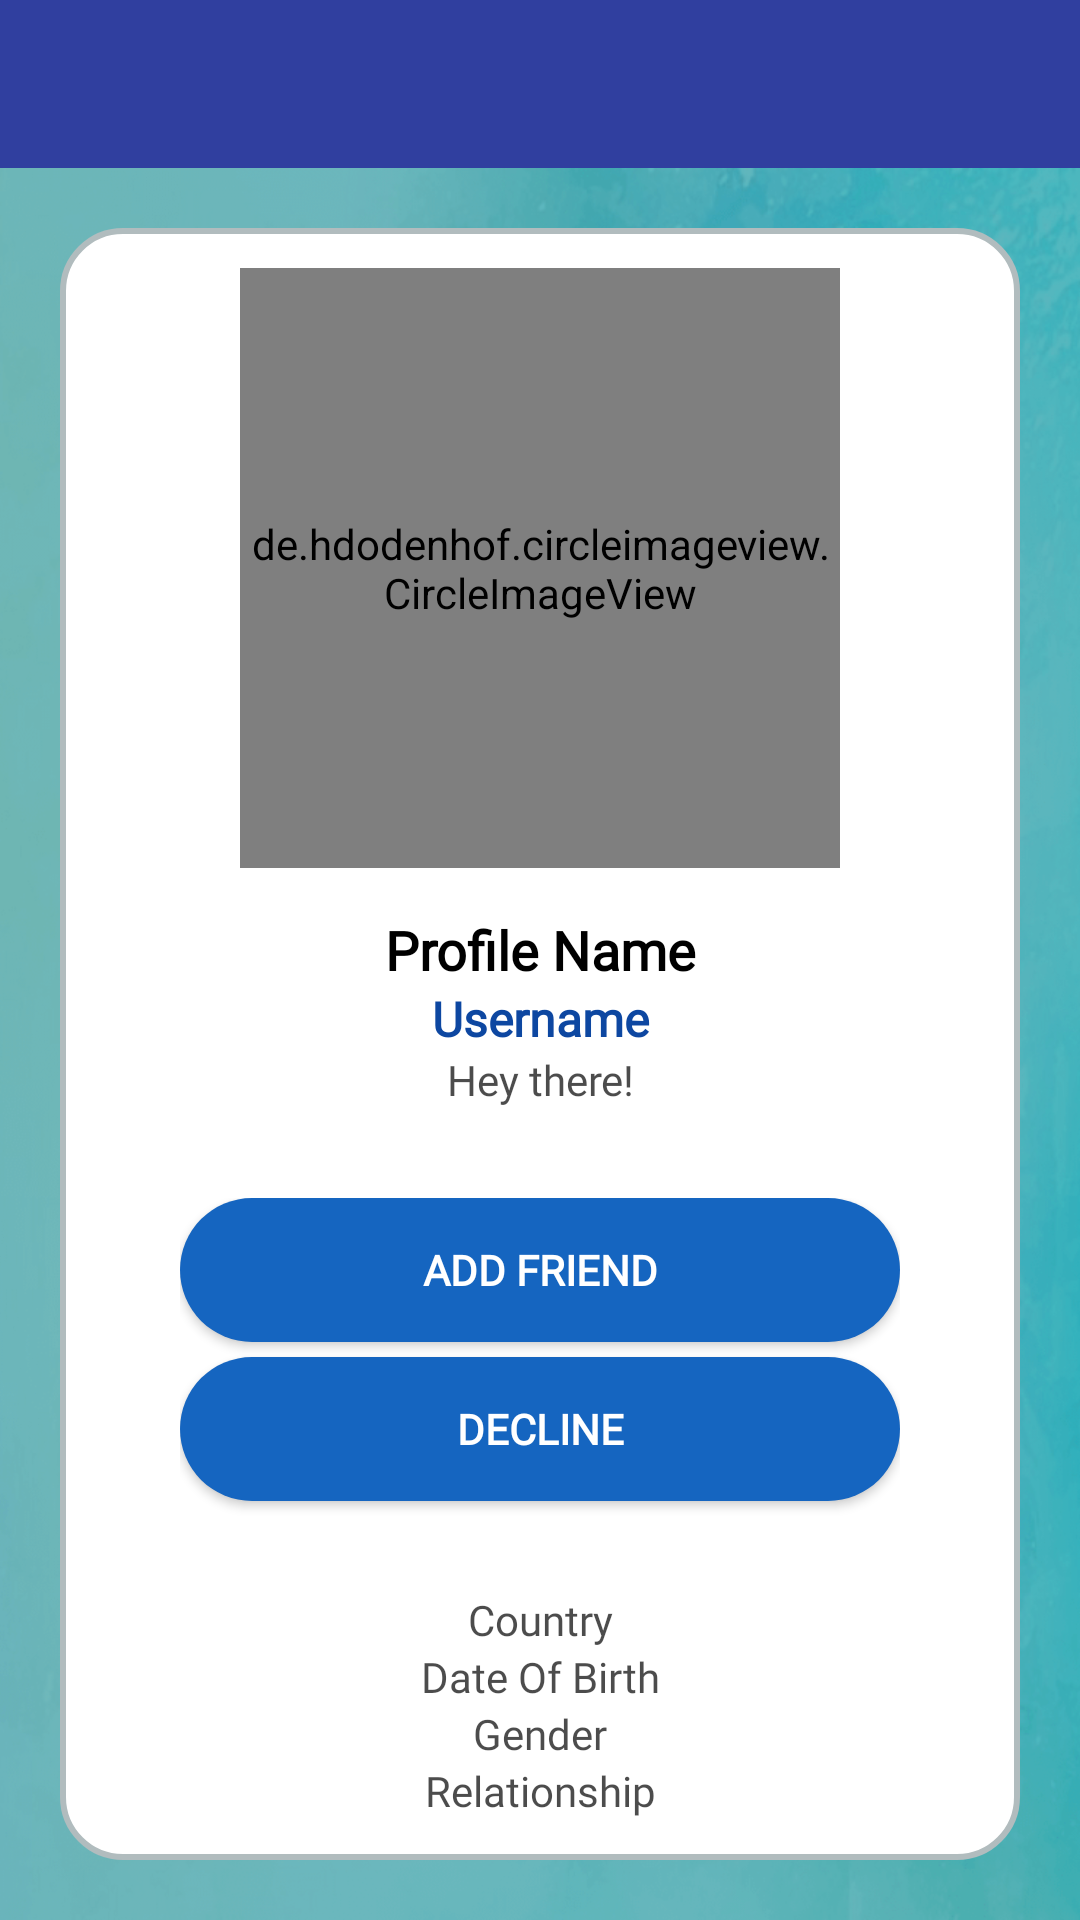

Reconstruct the res/layout file that produces this screen, plus the resources it refers to.
<!-- AndroidManifest.xml: activity theme AppTheme.NoActionBar -->
<!-- res/layout/activity_person_profile.xml -->
<?xml version="1.0" encoding="utf-8"?>
<RelativeLayout xmlns:android="http://schemas.android.com/apk/res/android"
    xmlns:app="http://schemas.android.com/apk/res-auto"
    xmlns:tools="http://schemas.android.com/tools"
    android:layout_width="match_parent"
    android:background="@color/cardview_dark_background"
    android:layout_height="match_parent"
    tools:context=".PersonProfileActivity">

    <include
        android:id="@+id/person_profile_page_toolbar"
        layout="@layout/app_bar_layout">
    </include>

    <RelativeLayout
        android:layout_width="match_parent"
        android:layout_height="match_parent"
        android:layout_below="@id/person_profile_page_toolbar">

        <ImageView
            android:layout_width="match_parent"
            android:layout_height="match_parent"
            android:scaleType="centerCrop"
            android:src="@drawable/background_watercolour" />

        <View
            android:layout_width="match_parent"
            android:layout_height="match_parent"
            android:background="@color/cyan_800_overlay" />

        <RelativeLayout
            android:layout_width="match_parent"
            android:layout_height="wrap_content"
            android:gravity="center"
            android:padding="10dp"
            android:layout_margin="20dp"
            android:background="@drawable/layout_bg">

            <RelativeLayout
                android:id="@+id/person_profile_rel_layout"
                android:gravity="center"
                android:layout_width="match_parent"
                android:layout_height="match_parent">

                <de.hdodenhof.circleimageview.CircleImageView
                    android:id="@+id/person_profile_pic"
                    android:layout_width="200dp"
                    android:layout_height="200dp"
                    android:layout_alignParentTop="true"
                    android:layout_centerHorizontal="true"
                    android:src="@drawable/profile"/>

                <TextView
                    android:id="@+id/person_full_name"
                    android:layout_width="match_parent"
                    android:layout_height="wrap_content"
                    android:text="Profile Name"
                    android:layout_below="@id/person_profile_pic"
                    android:layout_marginTop="15dp"
                    android:textAlignment="center"
                    android:textAllCaps="false"
                    android:textStyle="bold"
                    android:textSize="18sp"
                    android:textColor="@android:color/black"/>

                <TextView
                    android:id="@+id/person_username"
                    android:layout_width="match_parent"
                    android:layout_height="wrap_content"
                    android:text="Username"
                    android:layout_below="@id/person_full_name"
                    android:textAlignment="center"
                    android:textAllCaps="false"
                    android:textStyle="bold"
                    android:textSize="16sp"
                    android:textColor="@color/blue_900"/>

                <TextView
                    android:id="@+id/person_profile_status"
                    android:layout_width="match_parent"
                    android:layout_height="wrap_content"
                    android:text="Hey there!"
                    android:textSize="14sp"
                    android:layout_below="@id/person_username"
                    android:textAlignment="center"
                    android:textAllCaps="false"
                    android:fontFamily="@font/roboto_regular"
                    android:textColor="@color/overlay_dark_70"/>

                <LinearLayout
                    android:id="@+id/person_profile_button_layout"
                    android:paddingTop="10dp"
                    android:paddingBottom="10dp"
                    android:paddingRight="30dp"
                    android:paddingLeft="30dp"
                    android:layout_marginTop="20dp"
                    android:layout_marginBottom="15dp"
                    android:layout_width="match_parent"
                    android:layout_height="wrap_content"
                    android:layout_below="@id/person_profile_status"
                    android:orientation="vertical">

                    <Button
                        android:id="@+id/person_send_friend_request_btn"
                        android:layout_width="match_parent"
                        android:layout_height="wrap_content"
                        android:text="Add Friend"
                        android:layout_below="@id/my_relationship_status"
                        android:background="@drawable/buttons"
                        android:textSize="14sp"
                        android:layout_marginBottom="5dp"
                        android:textColor="@android:color/background_light"
                        android:textStyle="bold"/>

                    <Button
                        android:id="@+id/person_decline_friend_request_btn"
                        android:layout_width="match_parent"
                        android:layout_height="wrap_content"
                        android:text="Decline"
                        android:layout_below="@id/my_relationship_status"
                        android:background="@drawable/buttons"
                        android:layout_marginBottom="5dp"
                        android:textSize="14sp"
                        android:textColor="@android:color/background_light"
                        android:textStyle="bold"/>
                </LinearLayout>

                <TextView
                    android:id="@+id/person_country"
                    android:layout_width="match_parent"
                    android:layout_height="wrap_content"
                    android:text="Country"
                    android:textSize="14sp"
                    android:layout_below="@id/person_profile_button_layout"
                    android:textAlignment="center"
                    android:textAllCaps="false"
                    android:fontFamily="@font/roboto_regular"
                    android:textColor="@color/overlay_dark_70"/>

                <TextView
                    android:id="@+id/person_dob"
                    android:layout_width="match_parent"
                    android:layout_height="wrap_content"
                    android:text="Date Of Birth"
                    android:textSize="14sp"
                    android:layout_below="@id/person_country"
                    android:textAlignment="center"
                    android:textAllCaps="false"
                    android:fontFamily="@font/roboto_regular"
                    android:textColor="@color/overlay_dark_70"/>

                <TextView
                    android:id="@+id/person_gender"
                    android:layout_width="match_parent"
                    android:layout_height="wrap_content"
                    android:text="Gender"
                    android:textSize="14sp"
                    android:layout_below="@id/person_dob"
                    android:textAlignment="center"
                    android:textAllCaps="false"
                    android:fontFamily="@font/roboto_regular"
                    android:textColor="@color/overlay_dark_70"/>

                <TextView
                    android:id="@+id/person_relationship_status"
                    android:layout_width="match_parent"
                    android:layout_height="wrap_content"
                    android:text="Relationship"
                    android:textSize="14sp"
                    android:layout_below="@id/person_gender"
                    android:textAlignment="center"
                    android:textAllCaps="false"
                    android:fontFamily="@font/roboto_regular"
                    android:textColor="@color/overlay_dark_70"/>
            </RelativeLayout>



        </RelativeLayout>


    </RelativeLayout>

</RelativeLayout>
<!-- res/layout/app_bar_layout.xml (included above) -->
<?xml version="1.0" encoding="utf-8"?>
<androidx.appcompat.widget.Toolbar xmlns:android="http://schemas.android.com/apk/res/android"
    android:id="@+id/main_app_bar"
    android:layout_width="match_parent"
    android:layout_height="wrap_content"
    android:background="@color/colorPrimaryDark"
    android:theme="@style/ThemeOverlay.AppCompat.Dark.ActionBar">

    <ProgressBar
        android:id="@+id/toolbarprogress"
        android:layout_width="25dp"
        android:layout_height="25dp"
        android:rotation="0"
        android:layout_gravity="right|end"
        android:layout_marginRight="15dp"
        android:visibility="gone" />

</androidx.appcompat.widget.Toolbar>
<!-- resources referenced by this layout -->
<resources>
  <color name="blue_900">#0D47A1</color>
  <color name="colorPrimaryDark">#303F9F</color>
  <color name="cyan_800_overlay">#9000838F</color>
  <color name="overlay_dark_70">#B3000000</color>
  <!-- drawable background_watercolour: png bitmap (drawable, 305887 bytes) -->
  <!-- drawable buttons (drawable) -->
  <?xml version="1.0" encoding="utf-8"?>
  <shape xmlns:android="http://schemas.android.com/apk/res/android">
      <solid android:color="@color/blue_800"/>
      <corners android:radius="30dp"></corners>
  </shape>
  <!-- drawable layout_bg (drawable) -->
  <?xml version="1.0" encoding="UTF-8"?>
  <shape xmlns:android="http://schemas.android.com/apk/res/android">
      <solid android:color="#FFFFFF"/>
      <stroke android:width="2dp" android:color="#B1BCBE" />
      <corners android:radius="20dp"/>
      <padding android:left="0dp" android:top="0dp" android:right="0dp" android:bottom="0dp" />
  </shape>
  <style name="AppTheme.NoActionBar">
          <item name="windowActionBar">false</item>
          <item name="windowNoTitle">true</item>
      </style>
  <color name="blue_800">#1565C0</color>
</resources>
